Image classification data set "images_segmentation" (Viet0904/GuavaDiseaseDetection on GitHub). Class labels (8): canker, dot, healthy, mummification, phytopthora, rust, scab, styler root.

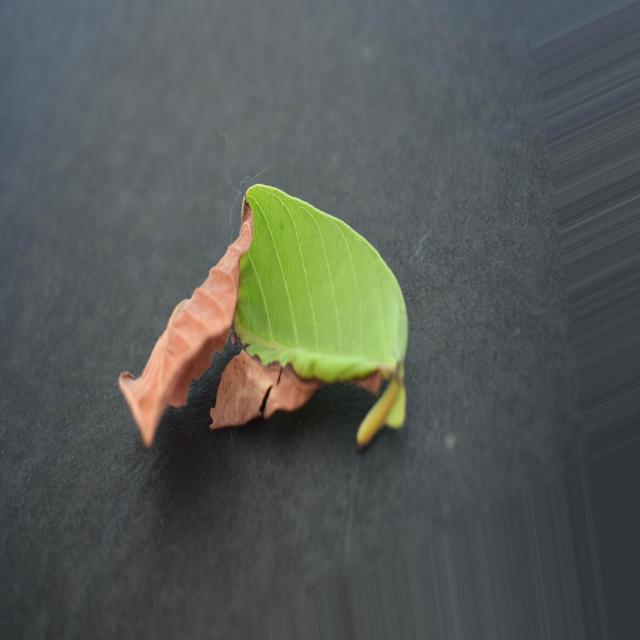
Label: mummification

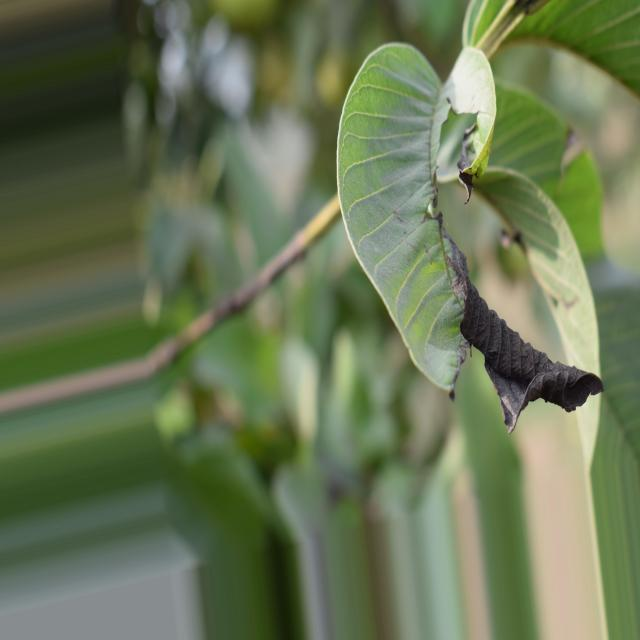
Label: canker

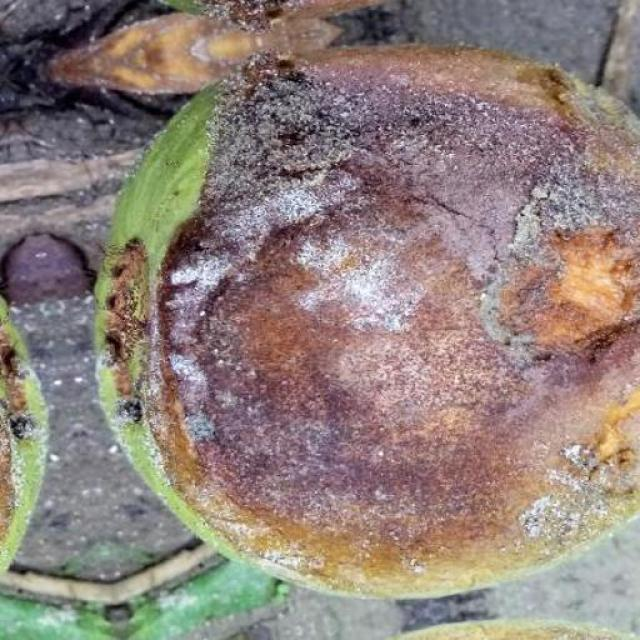
Label: styler root

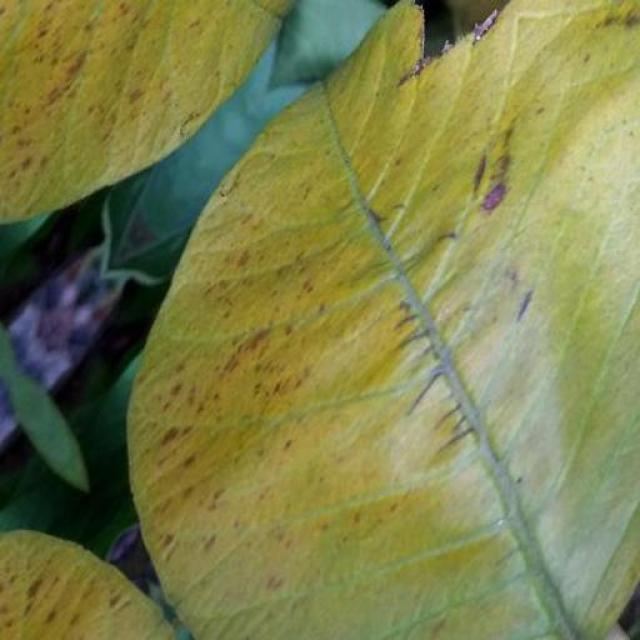
Label: rust

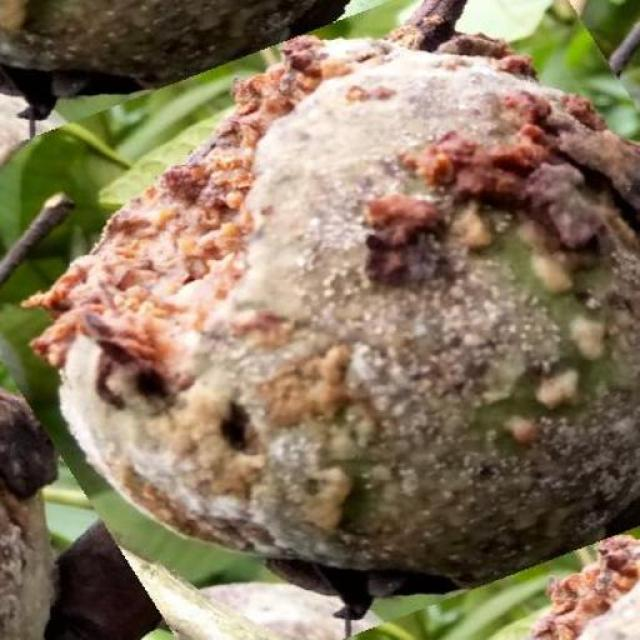
Label: phytopthora

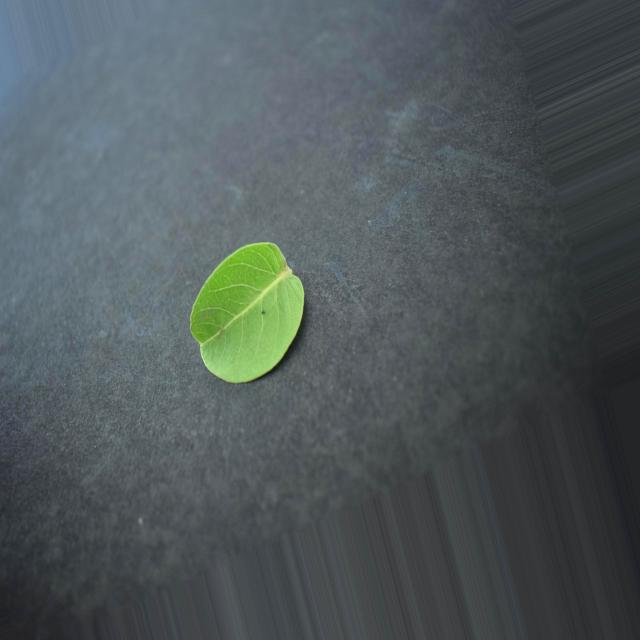
Label: healthy
